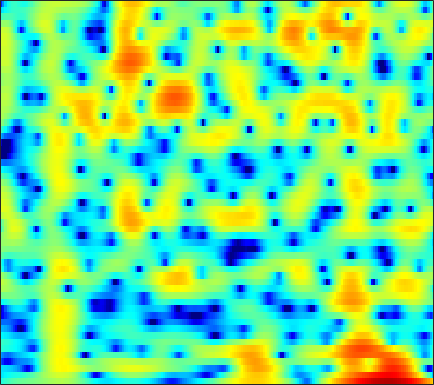

Values plotted in this chart, from the file beside it:
-3.9656, -3.5174, -2.9837, -2.5263, -2.2275, -1.8803, -1.59, -1.4079, -1.1992, -1.0259, -0.87989, -0.78078, -0.65495, -0.52779, -0.42658, -0.27971, -0.11153, 0.02922, 0.23735, 0.46134, 0.69521, 0.87665, 1.1166, 1.3397
-6.052, -5.606, -5.117, -4.733, -4.503, -4.255, -4.058, -3.928, -3.757, -3.566, -3.329, -3.112, -2.758, -2.333, -1.969, -1.437, -0.8714, -0.4348, 0.146, 0.7092, 1.24, 1.609, 2.053, 2.435
-6.158, -6.255, -6.423, -6.639, -6.849, -7.218, -7.729, -8.243, -9.171, -10.48, -12.3, -14, -15.95, -14.93, -12.46, -9.086, -6.257, -4.482, -2.491, -0.8414, 0.5331, 1.413, 2.408, 3.22
-11.75, -13.33, -15.12, -15.5, -14.74, -13.2, -11.78, -10.95, -10.17, -9.711, -9.484, -9.363, -9.117, -8.538, -7.793, -6.429, -4.819, -3.575, -1.974, -0.5138, 0.7791, 1.634, 2.619, 3.432
-8.801, -9.729, -10.62, -10.82, -10.49, -9.689, -8.813, -8.229, -7.584, -7.102, -6.715, -6.442, -6.045, -5.544, -5.073, -4.293, -3.353, -2.56, -1.434, -0.2907, 0.8106, 1.583, 2.513, 3.301
-3.182, -3.406, -3.713, -3.999, -4.192, -4.443, -4.729, -5.005, -5.478, -6.148, -7.068, -7.973, -9.548, -11.56, -13.08, -13.39, -10.79, -8.296, -5.304, -2.83, -0.8063, 0.4666, 1.885, 3.019
-2.916, -3.037, -3.263, -3.534, -3.767, -4.117, -4.512, -4.834, -5.3, -5.834, -6.446, -6.976, -7.756, -8.492, -8.823, -8.602, -7.454, -6.151, -4.205, -2.308, -0.5988, 0.533, 1.829, 2.881
-5.144, -5.308, -5.613, -6.008, -6.371, -6.92, -7.476, -7.839, -8.18, -8.272, -8.084, -7.767, -7.148, -6.346, -5.65, -4.621, -3.515, -2.65, -1.48, -0.3224, 0.7787, 1.544, 2.457, 3.214
-7.807, -8.011, -8.457, -9.158, -9.896, -11.23, -13.11, -15.07, -18.63, -21.43, -18.3, -15, -11.44, -8.692, -6.986, -5.053, -3.391, -2.276, -0.9265, 0.2815, 1.356, 2.067, 2.892, 3.567
-10.79, -10.72, -10.71, -10.88, -11.11, -11.58, -12.3, -12.96, -13.69, -13.82, -12.93, -11.74, -9.865, -7.964, -6.62, -4.969, -3.457, -2.4, -1.085, 0.116, 1.197, 1.921, 2.768, 3.475
-16.1, -14.89, -13.17, -11.73, -10.85, -9.977, -9.381, -9.046, -8.707, -8.453, -8.153, -7.867, -7.38, -6.78, -6.243, -5.366, -4.274, -3.34, -2.006, -0.6786, 0.5741, 1.433, 2.451, 3.303
-17.05, -14.44, -11.46, -9.243, -7.995, -6.845, -6.121, -5.783, -5.603, -5.731, -6.178, -6.745, -7.877, -9.505, -10.89, -11.84, -10.14, -7.823, -4.823, -2.307, -0.2827, 0.9715, 2.341, 3.401
-5.024, -4.637, -4.039, -3.445, -3.057, -2.661, -2.429, -2.402, -2.556, -2.911, -3.56, -4.281, -5.579, -7.202, -8.5, -9.54, -8.398, -6.493, -3.867, -1.645, 0.1543, 1.246, 2.396, 3.226
-0.4296, -0.3665, -0.2862, -0.2449, -0.2655, -0.3244, -0.4211, -0.5574, -0.8115, -1.125, -1.479, -1.743, -2.054, -2.259, -2.323, -2.184, -1.751, -1.276, -0.5206, 0.2866, 1.064, 1.563, 2.053, 2.312
1.739, 1.626, 1.418, 1.139, 0.8845, 0.4993, 0.03792, -0.3229, -0.8014, -1.275, -1.645, -1.82, -1.912, -1.856, -1.695, -1.306, -0.7947, -0.3706, 0.2199, 0.8291, 1.364, 1.678, 1.938, 1.973
2.606, 2.306, 1.79, 1.18, 0.659, -0.1724, -1.154, -1.972, -3.173, -4.415, -5.497, -6.025, -6.124, -5.569, -4.869, -3.846, -2.823, -2.05, -1.012, -0.009019, 0.8988, 1.492, 2.144, 2.571
1.339, 0.6502, -0.307, -1.243, -1.897, -2.801, -3.863, -4.966, -7.018, -10.2, -16.12, -27.13, -20.3, -13.35, -10.87, -9.08, -8.029, -7.241, -5.72, -3.767, -1.692, -0.2359, 1.415, 2.683
-2.492, -4.593, -7.712, -9.603, -9.197, -7.587, -6.463, -6.211, -6.427, -7.109, -7.951, -8.534, -8.941, -9.046, -9.371, -10.74, -13.97, -19.96, -19.25, -9.518, -4.54, -1.922, 0.6764, 2.527
-3.463, -5.519, -8.466, -10.02, -9.229, -7.259, -5.731, -4.899, -4.215, -3.901, -3.812, -3.866, -3.99, -4.204, -4.433, -4.69, -4.848, -4.761, -4.082, -2.868, -1.336, -0.1511, 1.269, 2.483
-1.034, -1.581, -2.18, -2.553, -2.659, -2.585, -2.42, -2.233, -2.014, -1.873, -1.815, -1.784, -1.78, -1.801, -1.785, -1.706, -1.565, -1.357, -0.9628, -0.4664, 0.1369, 0.6209, 1.24, 1.805
0.1983, 0.07218, -0.07111, -0.1719, -0.2319, -0.2858, -0.2961, -0.3248, -0.3839, -0.4587, -0.5658, -0.6524, -0.7875, -0.8992, -0.945, -0.979, -0.9197, -0.8032, -0.5918, -0.2932, 0.05019, 0.3016, 0.633, 0.9127
0.7331, 0.8604, 1.013, 1.15, 1.225, 1.265, 1.249, 1.159, 0.9602, 0.6752, 0.3059, -0.03469, -0.526, -1.01, -1.353, -1.695, -1.817, -1.782, -1.554, -1.159, -0.7174, -0.4054, -0.03521, 0.2221
0.293, 0.8268, 1.522, 2.099, 2.438, 2.716, 2.77, 2.694, 2.41, 1.89, 1.133, 0.3892, -0.8253, -2.329, -3.6, -5.178, -6.043, -5.846, -4.633, -3.159, -1.888, -1.112, -0.3843, 0.01369
-2.857, -0.862, 1.127, 2.485, 3.161, 3.715, 3.909, 3.857, 3.519, 2.882, 1.934, 1.008, -0.6613, -2.967, -5.337, -10.26, -16.89, -13.54, -7.536, -4.119, -2.01, -0.9843, -0.1864, 0.09792
-1.822, -0.1924, 1.452, 2.579, 3.104, 3.457, 3.499, 3.312, 2.838, 2.186, 1.384, 0.7067, -0.2681, -1.236, -1.954, -2.669, -2.914, -2.748, -2.053, -1.246, -0.4786, -0.1205, 0.03876, -0.2137
2.275, 2.6, 2.954, 3.103, 3.07, 2.76, 2.171, 1.531, 0.5123, -0.6126, -1.692, -2.325, -2.725, -2.724, -2.492, -1.988, -1.462, -0.9728, -0.3714, 0.1536, 0.5516, 0.7003, 0.6733, 0.2973
3.757, 3.775, 3.641, 3.265, 2.798, 1.895, 0.5546, -0.6963, -2.965, -6.06, -10.24, -13.38, -12.67, -8.944, -6.668, -4.483, -2.84, -1.854, -0.8103, 0.07675, 0.707, 1.073, 1.355, 1.383
3.496, 3.476, 3.207, 2.68, 2.075, 1.022, -0.3535, -1.669, -3.768, -6.299, -8.994, -10.56, -10.64, -9.171, -7.805, -6.274, -4.834, -3.907, -2.7, -1.552, -0.4909, 0.2203, 1.004, 1.602
2.89, 2.839, 2.525, 1.974, 1.395, 0.4228, -0.7316, -1.75, -3.06, -4.444, -5.688, -6.434, -7.245, -7.833, -8.181, -8.587, -8.615, -8.274, -6.92, -5.028, -2.962, -1.539, 0.05246, 1.334
2.201, 2.041, 1.611, 0.914, 0.261, -0.8288, -2.084, -3.065, -4.44, -5.713, -6.795, -7.481, -8.369, -9.338, -10.45, -12.73, -18.17, -31.97, -17, -9.444, -5.04, -2.689, -0.2903, 1.469
0.8312, 0.5275, -0.08827, -0.9932, -1.861, -3.298, -5.086, -6.733, -9.302, -11.8, -13.11, -12.83, -11.52, -10.39, -9.787, -9.37, -8.908, -8.345, -6.773, -4.673, -2.393, -0.868, 0.9402, 2.366
-1.424, -1.802, -2.479, -3.337, -4.172, -5.552, -7.433, -9.209, -12.45, -16.99, -19.62, -16.77, -12.5, -9.654, -8.012, -6.323, -4.805, -3.783, -2.408, -1.052, 0.2658, 1.207, 2.319, 3.257
-4.751, -5.147, -5.675, -6.149, -6.552, -7.107, -7.777, -8.19, -8.855, -9.174, -9.048, -8.601, -7.529, -6.247, -5.24, -3.933, -2.671, -1.767, -0.6106, 0.4733, 1.46, 2.143, 2.935, 3.586
-10.03, -10.51, -10.68, -10.47, -10.14, -9.639, -9.041, -8.64, -8.065, -7.458, -6.773, -6.177, -5.339, -4.398, -3.678, -2.656, -1.69, -0.937, 0.0105, 0.9337, 1.78, 2.361, 3.037, 3.58
-21.2, -22.4, -20.01, -17.13, -15.25, -13.13, -11.32, -10.25, -8.828, -7.659, -6.604, -5.852, -4.973, -4.123, -3.509, -2.678, -1.831, -1.171, -0.288, 0.6214, 1.512, 2.143, 2.896, 3.517
-22.75, -24.69, -24.07, -21.23, -18.82, -15.65, -13.1, -11.44, -9.551, -8.056, -6.864, -6.159, -5.38, -4.797, -4.428, -4.011, -3.447, -2.932, -1.943, -0.773, 0.5213, 1.446, 2.586, 3.522
-17.02, -21.62, -32.26, -24.41, -19.43, -15.43, -12.71, -11.09, -9.406, -8.032, -6.946, -6.425, -5.958, -6.001, -6.375, -7.395, -8.782, -9.229, -7.503, -4.406, -1.486, 0.3043, 2.22, 3.637
-7.874, -9.419, -10.97, -11.7, -11.88, -11.72, -11.49, -10.88, -10.18, -8.939, -7.716, -6.89, -6.239, -6.164, -6.642, -8.031, -10.69, -12.52, -9.789, -5.184, -1.683, 0.3505, 2.326, 3.757
-2.468, -3.561, -5.068, -6.809, -8.278, -10.81, -14.46, -18.39, -18.18, -12.91, -9.229, -7.215, -5.506, -4.343, -3.775, -3.329, -2.774, -2.316, -1.353, -0.1004, 1.206, 2.118, 3.129, 3.852
0.6105, -0.1504, -1.302, -2.769, -4.022, -5.99, -8.349, -9.519, -9.804, -8.049, -5.982, -4.583, -3.163, -1.981, -1.241, -0.4716, 0.3016, 0.8319, 1.523, 2.244, 2.87, 3.261, 3.623, 3.699
1.691, 1.422, 0.874, 0.1442, -0.4677, -1.37, -2.141, -2.54, -2.868, -2.895, -2.63, -2.351, -1.828, -1.346, -0.9393, -0.3764, 0.09258, 0.5287, 1.052, 1.602, 2.106, 2.408, 2.7, 2.697
1.716, 1.803, 1.653, 1.314, 0.9179, 0.2827, -0.3931, -1.03, -1.725, -2.409, -2.951, -3.256, -3.413, -3.413, -3.346, -3.13, -2.9, -2.663, -2.21, -1.629, -0.8206, -0.1745, 0.6455, 1.344
1.965, 2.146, 2.14, 1.845, 1.432, 0.6674, -0.4397, -1.429, -3.048, -4.821, -6.668, -7.709, -8.459, -8.222, -7.943, -7.858, -8.052, -8.642, -9.195, -8.506, -6.248, -4.271, -1.933, -0.0264
2.084, 2.291, 2.329, 2.025, 1.593, 0.6752, -0.6581, -1.962, -4.325, -7.789, -13.3, -22.07, -22.25, -14, -11.57, -10.37, -10.87, -12.29, -16.6, -17.23, -10.29, -6.439, -2.932, -0.434
1.419, 1.751, 1.909, 1.77, 1.463, 0.7609, -0.2396, -1.242, -2.816, -4.64, -6.449, -7.455, -8.116, -7.838, -7.38, -6.811, -6.51, -6.29, -5.852, -4.999, -3.635, -2.423, -0.8097, 0.6237
0.5224, 0.9849, 1.308, 1.347, 1.182, 0.7602, 0.09525, -0.4753, -1.368, -2.229, -2.992, -3.441, -3.764, -3.841, -3.741, -3.445, -2.984, -2.626, -2.01, -1.313, -0.5687, 0.008373, 0.7576, 1.376
0.5351, 0.9897, 1.332, 1.356, 1.194, 0.77, 0.1506, -0.4154, -1.217, -2.025, -2.679, -3.019, -3.159, -3.007, -2.733, -2.201, -1.544, -1.034, -0.3664, 0.286, 0.8656, 1.227, 1.599, 1.812
1.601, 1.948, 2.136, 2.003, 1.707, 1.02, 0.04297, -0.9361, -2.429, -4.085, -5.612, -6.273, -6.254, -5.23, -4.199, -2.814, -1.561, -0.6886, 0.2899, 1.101, 1.747, 2.094, 2.361, 2.409
2.604, 2.861, 2.912, 2.636, 2.209, 1.301, -0.09326, -1.468, -3.955, -7.479, -13.59, -25.15, -17.19, -9.913, -7.012, -4.445, -2.523, -1.341, -0.07663, 0.9436, 1.766, 2.222, 2.594, 2.69
2.775, 2.987, 2.999, 2.71, 2.284, 1.415, 0.2147, -0.8686, -2.638, -4.689, -6.611, -7.621, -7.993, -7.345, -6.559, -5.366, -4.166, -3.174, -1.864, -0.6385, 0.4159, 1.102, 1.771, 2.118
2.893, 3.068, 3.071, 2.794, 2.406, 1.68, 0.7755, -0.06557, -1.265, -2.566, -3.847, -4.756, -5.96, -7.162, -8.029, -8.808, -8.64, -7.588, -5.38, -3.179, -1.359, -0.2838, 0.8033, 1.512
3.169, 3.302, 3.243, 2.914, 2.504, 1.78, 0.8419, 0.05755, -1.086, -2.209, -3.387, -4.349, -5.825, -7.874, -10.21, -15.82, -23.55, -14.47, -7.987, -4.22, -1.736, -0.4638, 0.7406, 1.487
3.223, 3.339, 3.205, 2.752, 2.204, 1.177, -0.1525, -1.256, -2.72, -3.929, -4.607, -4.807, -4.919, -5.03, -5.13, -5.19, -4.69, -3.891, -2.353, -0.7811, 0.5066, 1.24, 1.823, 1.968
2.706, 2.867, 2.743, 2.21, 1.508, 0.07296, -2.037, -4.33, -8.671, -14.57, -12.45, -8.58, -5.239, -3.102, -1.931, -0.6965, 0.3562, 1.035, 1.865, 2.552, 3.031, 3.206, 3.094, 2.522
0.5907, 0.809, 0.8222, 0.4845, -0.01415, -1.017, -2.509, -3.854, -5.957, -7.465, -7.03, -5.64, -3.572, -1.772, -0.6553, 0.597, 1.585, 2.217, 2.856, 3.283, 3.478, 3.429, 3.101, 2.415
-2.498, -2.231, -1.971, -1.863, -1.902, -2.108, -2.435, -2.728, -3.053, -3.196, -2.991, -2.63, -1.91, -1.071, -0.4178, 0.4005, 1.144, 1.638, 2.167, 2.535, 2.715, 2.724, 2.569, 2.212
-6.36, -5.704, -4.732, -3.884, -3.405, -3.012, -2.811, -2.803, -2.805, -2.766, -2.62, -2.413, -1.981, -1.394, -0.8921, -0.1866, 0.5037, 0.9537, 1.487, 1.903, 2.192, 2.335, 2.402, 2.344
-13.32, -9.48, -6.34, -4.472, -3.603, -2.957, -2.798, -2.889, -3.254, -3.707, -4.065, -4.097, -3.731, -2.925, -2.17, -1.122, -0.1881, 0.4106, 1.07, 1.58, 1.973, 2.194, 2.412, 2.564
